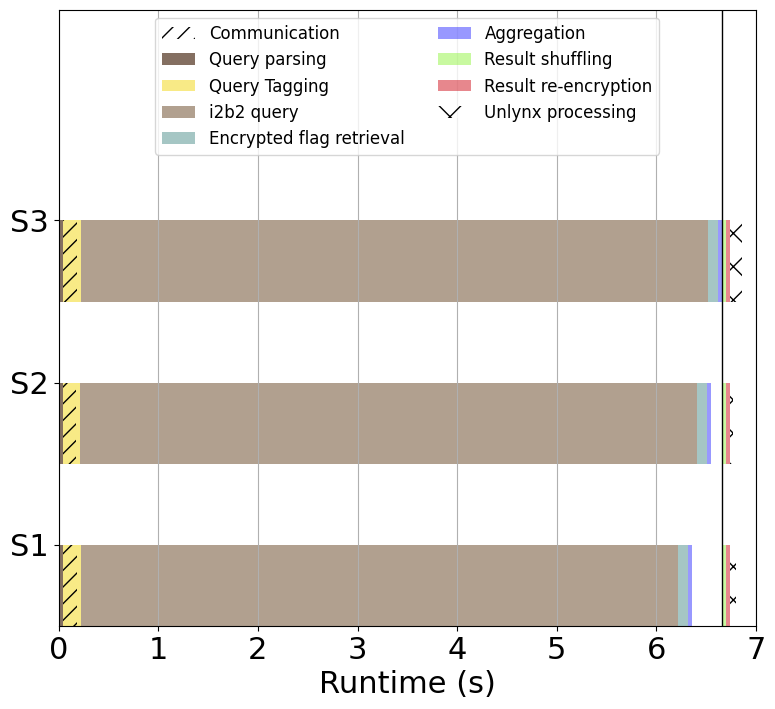

Python code for this plot:
import matplotlib.pyplot as plt
import pandas as pd
import pylab as pyl

font = {'family': 'Bitstream Vera Sans',
        'size': 12}

plt.rc('font', **font)

percentage = 1
removex1 = 0
removex2 = 2.39 - 0.02 - 0.14 - 0.02 - 2.08 - 0.02
removex3 = 2.39 - 0.02 - 0.14 - 0.02 - 2.09 - 0.02

raw_data_query_one = {'h_label': ['S1', 'S2', 'S3'],                                         # Servers
            'y1_label': [0.02*percentage, 0.02*percentage, 0.02*percentage],                 # Query Parsing
            'y2_label': [0.14*percentage, 0.14*percentage, 0.14*percentage],                 # Query Tagging Com
            'y3_label': [0.02*percentage, 0.02*percentage, 0.02*percentage],                 # Query Tagging
            'y4_label': [2.09*percentage, 1.98*percentage, 1.99*percentage],                 # i2b2 query
            'y5_label': [0.1*percentage, 0.1*percentage, 0.1*percentage],                    # Encrypted flag retr.
            'y6_label': [0.02*percentage, 0.02*percentage, 0.02*percentage],                 # Aggregation
            'y7_label': [0.02*percentage, 0.02*percentage, 0.02*percentage],                 # Shuffling
            'y8_label': [0.02*percentage, 0.02*percentage, 0.02*percentage],                 # Key switching
            'extra': [(2.4-2.37)*percentage, (2.5-2.4)*percentage, (2.4-2.38)*percentage],   # Unlynx processing
            'waiting':  [removex1*percentage, removex2*percentage, removex3*percentage],     # waiting
            'empty': [0, 0, 0]                                                               # empty
            }

removex1 = 6.66 - 0.04 - 0.14 - 0.04 - 6.1 - 0.04
removex2 = 6.66 - 0.04 - 0.13 - 0.04 - 6.3 - 0.04
removex3 = 0

raw_data_query_two = {'h_label': ['S1', 'S2', 'S3'],                                           # Servers
            'y1_label': [0.04*percentage, 0.04*percentage, 0.04*percentage],                   # Query Parsing
            'y2_label': [0.14*percentage, 0.13*percentage, 0.14*percentage],                   # Query Tagging Com
            'y3_label': [0.04*percentage, 0.04*percentage, 0.04*percentage],                   # Query Tagging
            'y4_label': [6*percentage, 6.2*percentage, 6.3*percentage],                        # i2b2 query
            'y5_label': [0.1*percentage, 0.1*percentage, 0.1*percentage],                      # Encrypted flag retr.
            'y6_label': [0.04*percentage, 0.04*percentage, 0.04*percentage],                   # Aggregation
            'y7_label': [0.04*percentage, 0.04*percentage, 0.04*percentage],                   # Shuffling
            'y8_label': [0.04*percentage, 0.04*percentage, 0.04*percentage],                   # Key switching
            'extra': [(6.7-6.64)*percentage, (6.66-6.63)*percentage, (6.66-6.54)*percentage],  # Unlynx processing
            'waiting':  [removex1*percentage, removex2*percentage, removex3*percentage],       # waiting
            'empty': [0, 0, 0]                                                                 # empty
            }


#df = pd.DataFrame(raw_data_query_one, raw_data_query_one['h_label'])
df = pd.DataFrame(raw_data_query_two, raw_data_query_two['h_label'])

# Create the general plot and the "subplots" i.e. the bars
f, ax1 = plt.subplots(1, figsize=(9, 8))

# Set the bar width
bar_width = 0.5

# Positions of the left bar-boundaries
bar_l = pos = pyl.arange(len(df['h_label']))+.3

# Positions of the y-axis ticks (center of the bars as bar labels)
tick_pos = [i + (bar_width / 2) for i in bar_l]

# Container of all bars
bars = []

# Create a barh plot, in position bar_l
bars.append(ax1.barh(bar_l,
                     # using the empty data
                     df['empty'],
                     bar_width,
                     label='Communication',
                     # with alpha 0.5
                     alpha=0.5,
                     # with color
                     hatch='//',
                     color='white'))

# Create a barh plot, in position bar_l
bars.append(ax1.barh(bar_l,
                     # using the empty data
                     df['y1_label'],
                     bar_width,
                     label='Query parsing',
                     # with alpha 0.5
                     alpha=0.8,
                     # with color
                     color='#664b39'))

# Create a barh plot, in position bar_l
bars.append(ax1.barh(bar_l,
                     # using the empty data
                     df['y2_label'],
                     bar_width,
                     # with y1_label on the left
                     left=df['y1_label'],
                     label='',
                     # with alpha 0.5
                     alpha=0.5,
                     # with color
                     hatch='//',
                     color='#f2d70e'))

# Create a barh plot, in position bar_l
bars.append(ax1.barh(bar_l,
                     # using the empty data
                     df['y3_label'],
                     bar_width,
                     # with y1_label and y2_label on the left
                     left=[i + j for i, j in zip(df['y1_label'], df['y2_label'])],
                     label='Query Tagging',
                     # with alpha 0
                     alpha=0.5,
                     # with color
                     color='#f2d70e'))

# Create a barh plot, in position bar_l
bars.append(ax1.barh(bar_l,
                     # using the empty data
                     df['y4_label'],
                     bar_width,
                     # with y1_label, y2_label and y3_label on the left
                     left=[i + j + q for i, j, q in zip(df['y1_label'], df['y2_label'], df['y3_label'])],
                     label='i2b2 query',
                     # with alpha 0.5
                     alpha=0.5,
                     # with color
                     color='#654321'))

# Create a barh plot, in position bar_l
bars.append(ax1.barh(bar_l,
                     # using the empty data
                     df['y5_label'],
                     bar_width,
                     # with y1_label, y2_label and y3_label on the left
                     left=[i + j + q + w for i, j, q, w in zip(df['y1_label'], df['y2_label'], df['y3_label'],
                                                               df['y4_label'])],
                     label='Encrypted flag retrieval',
                     # with alpha 0.5
                     alpha=0.5,
                     # with color
                     color='#4C8E8B'))

# Create a barh plot, in position bar_l
bars.append(ax1.barh(bar_l,
                     # using the empty data
                     df['y6_label'],
                     bar_width,
                     # with y1_label, y2_label, y3_label, y4_label, waiting and y5_label on the left
                     left=[i + j + q + w + e for i, j, q, w, e in zip(df['y1_label'], df['y2_label'],
                                                                      df['y3_label'], df['y4_label'],
                                                                      df['y5_label'])],
                     label='Aggregation',
                     # with alpha 0.5
                     alpha=0.5,
                     # with color
                     color='#3232FF'))

# Create a barh plot, in position bar_l
bars.append(ax1.barh(bar_l,
                     # using the empty data
                     df['waiting'],
                     bar_width,
                     # with y1_label, y2_label, y3_label and y4_label on the left
                     left=[i + j + q + w + e + b for i, j, q, w, e, b in zip(df['y1_label'], df['y2_label'],
                                                                             df['y3_label'], df['y4_label'],
                                                                             df['y5_label'], df['y6_label'])],
                     # with alpha 0
                     alpha=0,
                     # with color
                     color='black'))

# Create a barh plot, in position bar_l
bars.append(ax1.barh(bar_l,
                     # using the empty data
                     df['y7_label'],
                     bar_width,
                     # with y1_label, y2_label, y3_label, y4_label, waiting and y5_label on the left
                     left=[i + j + q + w + e + b + r for i, j, q, w, e, b, r in zip(df['y1_label'], df['y2_label'],
                                                                                    df['y3_label'], df['y4_label'],
                                                                                    df['y5_label'], df['y6_label'],
                                                                                    df['waiting'])],
                     label='Result shuffling',
                     # with alpha 0.5
                     alpha=0.5,
                     # with color
                     color='#92f442'))

# Create a barh plot, in position bar_l
bars.append(ax1.barh(bar_l,
                     # using the empty data
                     df['y8_label'],
                     bar_width,
                     # with y1_label, y2_label, y3_label, y4_label, waiting and y5_label on the left
                     left=[i + j + q + w + e + b + r + p for i, j, q, w, e, b, r, p in zip(df['y1_label'],
                                                                                           df['y2_label'],
                                                                                           df['y3_label'],
                                                                                           df['y4_label'],
                                                                                           df['y5_label'],
                                                                                           df['y6_label'],
                                                                                           df['waiting'],
                                                                                           df['y7_label'])],



                     label='Result re-encryption',
                     # with alpha 0.5
                     alpha=0.5,
                     # with color
                     color='#d1101d'))

# Create a barh plot, in position bar_l
bars.append(ax1.barh(bar_l,
                     # using the empty data
                     df['extra'],
                     bar_width,
                     # with y1_label, y2_label and y3_label on the left
                     left=[i + j + q + w + e + b + r + p + o for i, j, q, w, e, b, r, p, o in zip(df['y1_label'],
                                                                                           df['y2_label'],
                                                                                           df['y3_label'],
                                                                                           df['y4_label'],
                                                                                           df['y5_label'],
                                                                                           df['y6_label'],
                                                                                           df['waiting'],
                                                                                           df['y7_label'],
                                                                                           df['y8_label'])],
                     label='Unlynx processing',
                     # with alpha 0.5
                     alpha=0.5,
                     # with color
                     hatch='x',
                     color='white'))



# Set the y ticks with names
plt.yticks(tick_pos, df['h_label'])
ax1.xaxis.grid(True)

# Set the label and legends
ax1.set_xlabel("Runtime (s)", fontsize=22)
plt.legend(loc='upper center', ncol=2)

ax1.tick_params(axis='x', labelsize=22)
ax1.tick_params(axis='y', labelsize=22)

# Set a buffer around the edge
plt.ylim([min(tick_pos) - bar_width, max(tick_pos) + bar_width + 0.8])

#ax1.set_xlim([0, 3])
#plt.axvline(x=2.39, ymin=0, ymax=10, linewidth=1, color='k')
#plt.savefig('timeline_use_case_1.pdf', format='pdf')

ax1.set_xlim([0, 7])
plt.axvline(x=6.66, ymin=0, ymax=10, linewidth=1, color='k')
plt.savefig('timeline_use_case_2.pdf', format='pdf')
